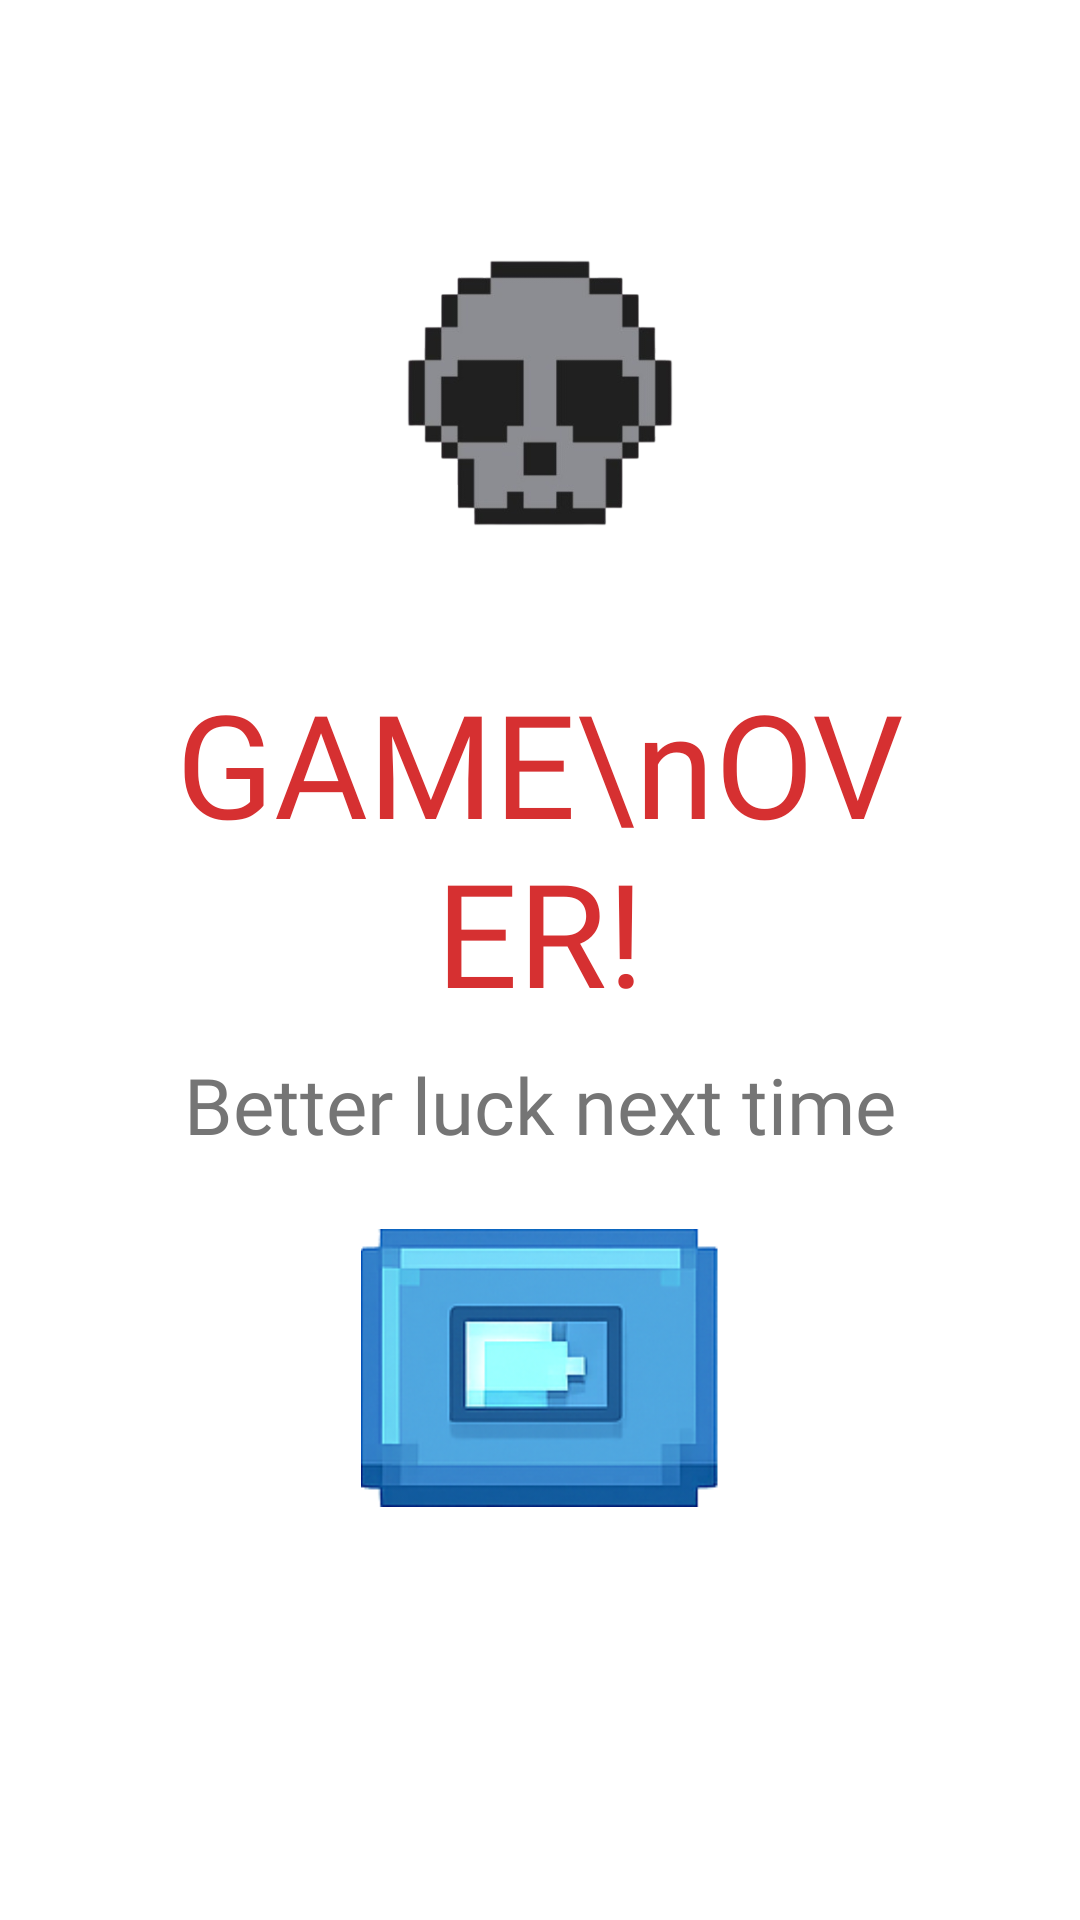

Layout XML and referenced resources for this Android screen:
<!-- AndroidManifest.xml: application theme Theme.OptiLearn -->
<!-- res/layout/dialog_game_over.xml -->
<?xml version="1.0" encoding="utf-8"?>
<androidx.constraintlayout.widget.ConstraintLayout
    xmlns:android="http://schemas.android.com/apk/res/android"
    xmlns:app="http://schemas.android.com/apk/res-auto"
    android:layout_width="match_parent"
    android:layout_height="wrap_content"
    android:background="@android:color/transparent"
    android:padding="24dp">

    
    <LinearLayout
        android:layout_width="match_parent"
        android:layout_height="wrap_content"
        android:orientation="vertical"
        android:padding="32dp"
        android:gravity="center_horizontal"
        app:layout_constraintTop_toTopOf="parent"
        app:layout_constraintStart_toStartOf="parent"
        app:layout_constraintEnd_toEndOf="parent">

            
            <ImageView
                android:id="@+id/imgSkull"
                android:layout_width="150dp"
                android:layout_height="150dp"
                android:src="@drawable/skull_pixel"
                android:contentDescription="Skull"
                android:layout_gravity="center"
                android:layout_marginBottom="16dp" />

            
            <TextView
                android:layout_width="wrap_content"
                android:layout_height="wrap_content"
                android:text="GAME\nOVER!"
                android:textSize="48sp"
                android:fontFamily="@font/pixelated_pusab"
                android:textColor="@color/wrong_answer"
                android:gravity="center"
                android:layout_gravity="center"
                android:layout_marginBottom="8dp" />

            
            <TextView
                android:layout_width="wrap_content"
                android:layout_height="wrap_content"
                android:text="Better luck next time"
                android:textSize="26sp"
                android:fontFamily="@font/pixelated_display"
                android:textColor="@color/text_secondary"
                android:gravity="center"
                android:layout_gravity="center"
                android:layout_marginBottom="24dp" />

            
            <androidx.appcompat.widget.AppCompatImageButton
                android:id="@+id/btnContinue"
                android:layout_width="120dp"
                android:layout_height="wrap_content"
                android:adjustViewBounds="true"
                android:background="@android:color/transparent"
                android:contentDescription="Continue"
                android:layout_gravity="center"
                android:padding="0dp"
                android:scaleType="fitCenter"
                app:srcCompat="@drawable/continue_btn" />
        </LinearLayout>

</androidx.constraintlayout.widget.ConstraintLayout>
<!-- resources referenced by this layout -->
<resources>
  <color name="text_secondary">#757575</color>
  <color name="wrong_answer">#D63031</color>
  <!-- drawable continue_btn: png bitmap (drawable, 33999 bytes) -->
  <!-- drawable skull_pixel: png bitmap (drawable, 37466 bytes) -->
  <style name="Theme.OptiLearn" parent="Theme.MaterialComponents.DayNight.NoActionBar">
          
          <item name="colorPrimary">@color/primary</item>
          <item name="colorPrimaryVariant">@color/primary_dark</item>
          <item name="colorOnPrimary">@color/white</item>
          
          <item name="colorSecondary">@color/accent</item>
          <item name="colorSecondaryVariant">@color/accent</item>
          <item name="colorOnSecondary">@color/white</item>
          
          <item name="android:statusBarColor">@color/primary_dark</item>
      </style>
  <color name="primary">#00BCD4</color>
  <color name="primary_dark">#0097A7</color>
  <color name="white">#FFFFFFFF</color>
  <color name="accent">#00E5FF</color>
</resources>
